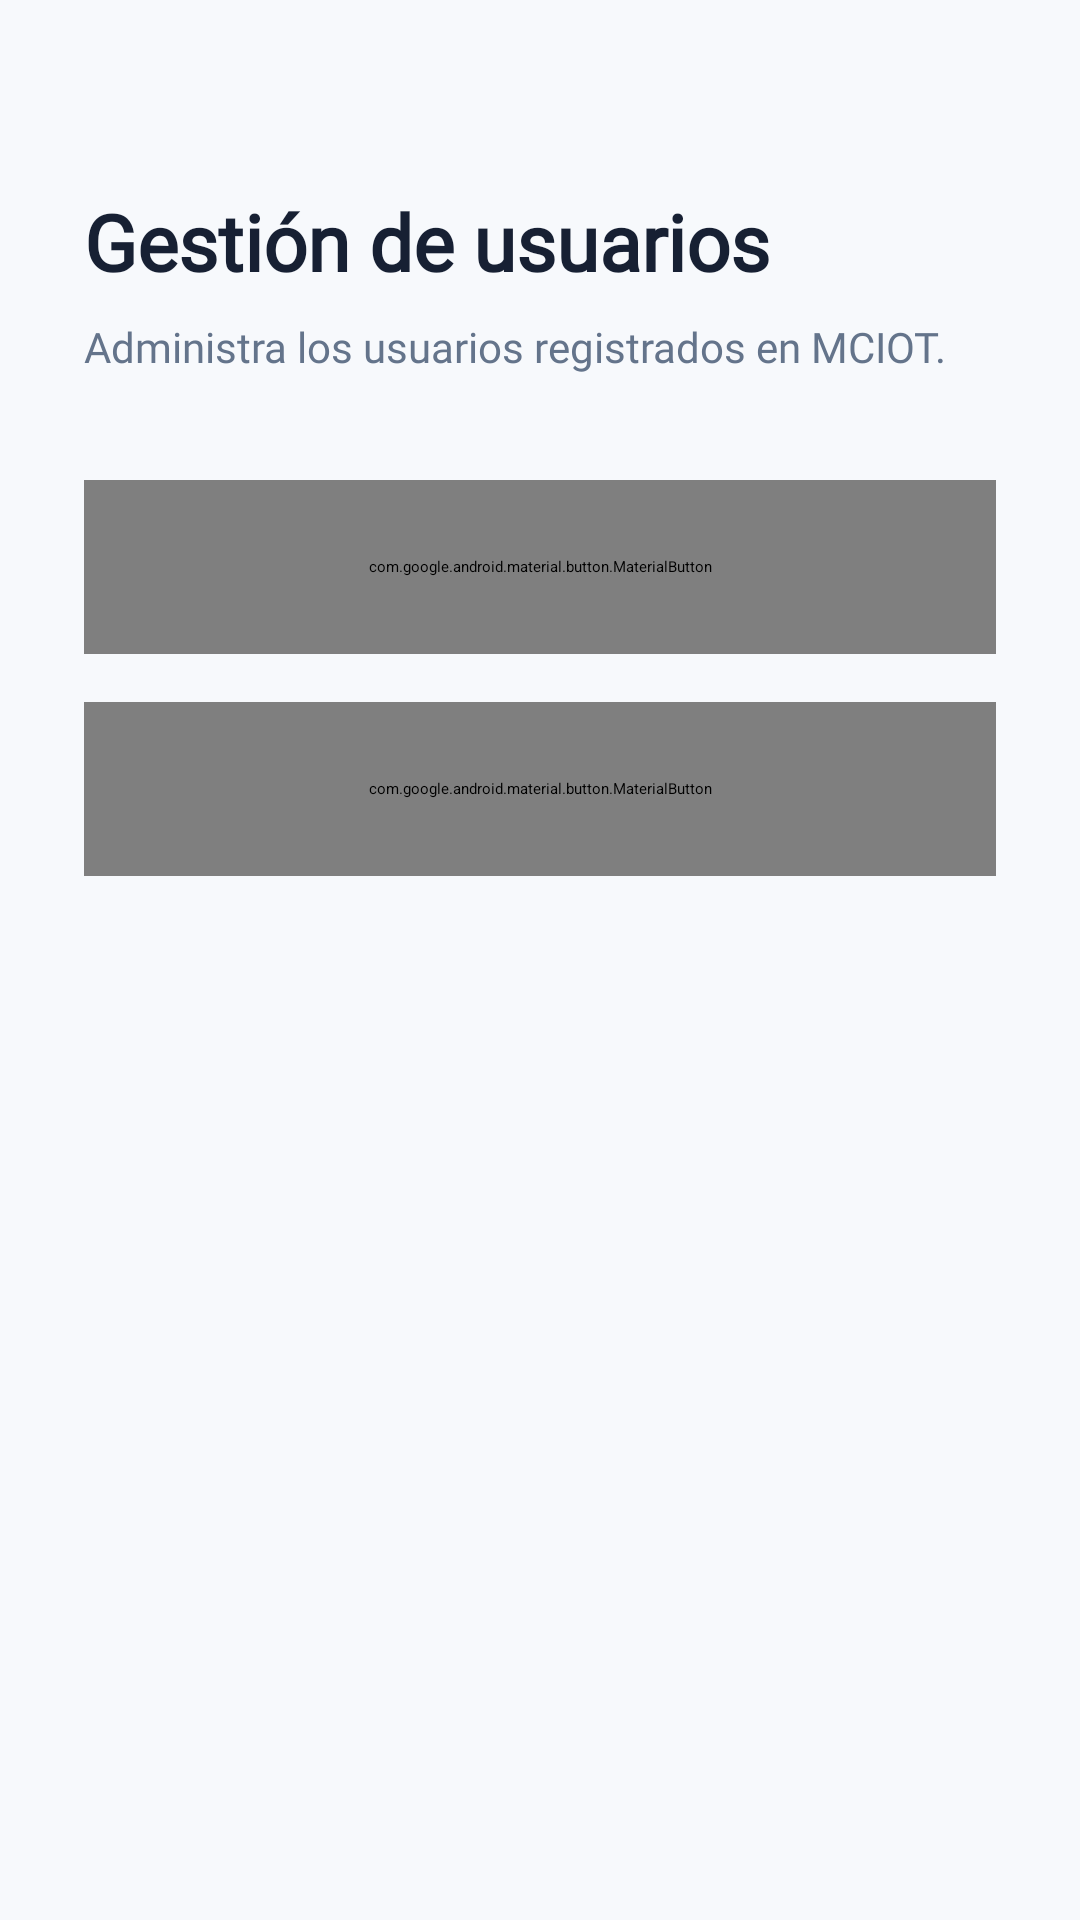

Produce the Android XML layout that renders to this screen, including the resource entries it uses.
<!-- AndroidManifest.xml: application theme Theme.AppIoT -->
<!-- res/layout/activity_user_management.xml -->
<?xml version="1.0" encoding="utf-8"?>

<ScrollView xmlns:android="http://schemas.android.com/apk/res/android"
    xmlns:app="http://schemas.android.com/apk/res-auto"
    android:layout_width="match_parent"
    android:layout_height="match_parent"
    android:background="@color/app_background"
    android:fillViewport="true"
    android:fitsSystemWindows="true">

    <LinearLayout
        android:layout_width="match_parent"
        android:layout_height="match_parent"
        android:gravity="center_horizontal"
        android:orientation="vertical"
        android:paddingStart="28dp"
        android:paddingEnd="28dp"
        android:paddingTop="28dp"
        android:paddingBottom="48dp">

        
        <TextView
            android:layout_width="match_parent"
            android:layout_height="wrap_content"
            android:layout_marginTop="35dp"
            android:fontFamily="@font/outfit_bold"
            android:text="Gestión de usuarios"
            android:textColor="@color/text_primary"
            android:textSize="26sp"
            android:textStyle="bold" />

        <TextView
            android:layout_width="match_parent"
            android:layout_height="wrap_content"
            android:layout_marginTop="8dp"
            android:layout_marginBottom="35dp"
            android:fontFamily="@font/outfit_regular"
            android:text="Administra los usuarios registrados en MCIOT."
            android:textColor="@color/text_secondary"
            android:textSize="14sp" />

        
        <com.google.android.material.button.MaterialButton
            android:id="@+id/btnAddUser"
            android:layout_width="match_parent"
            android:layout_height="58dp"
            android:fontFamily="@font/outfit_semibold"
            android:text="INGRESAR USUARIO"
            android:textColor="@color/white"
            android:textSize="14sp"
            app:backgroundTint="#829416"
            app:cornerRadius="0dp"
            app:icon="@drawable/ic_person_add"
            app:iconGravity="textStart"
            app:iconTint="@color/white"
            app:iconSize="20dp" />

        
        <com.google.android.material.button.MaterialButton
            android:id="@+id/btnListUsers"
            android:layout_width="match_parent"
            android:layout_height="58dp"
            android:layout_marginTop="16dp"
            android:fontFamily="@font/outfit_semibold"
            android:text="LISTAR USUARIOS"
            android:textColor="@color/white"
            android:textSize="14sp"
            app:backgroundTint="#829416"
            app:cornerRadius="0dp"
            app:icon="@drawable/ic_group"
            app:iconGravity="textStart"
            app:iconTint="@color/white"
            app:iconSize="20dp" />

    </LinearLayout>
</ScrollView>
<!-- resources referenced by this layout -->
<resources>
  <color name="app_background">#F7F9FC</color>
  <color name="text_primary">#172033</color>
  <color name="text_secondary">#64748B</color>
  <color name="white">#FFFFFFFF</color>
  <!-- drawable ic_group (drawable) -->
  <vector xmlns:android="http://schemas.android.com/apk/res/android" android:height="24dp" android:tint="#529030" android:viewportHeight="24" android:viewportWidth="24" android:width="24dp">
        
      <path android:fillColor="@android:color/white" android:pathData="M16,11c1.66,0 2.99,-1.34 2.99,-3S17.66,5 16,5c-1.66,0 -3,1.34 -3,3s1.34,3 3,3zM8,11c1.66,0 2.99,-1.34 2.99,-3S9.66,5 8,5C6.34,5 5,6.34 5,8s1.34,3 3,3zM8,13c-2.33,0 -7,1.17 -7,3.5L1,19h14v-2.5c0,-2.33 -4.67,-3.5 -7,-3.5zM16,13c-0.29,0 -0.62,0.02 -0.97,0.05 1.16,0.84 1.97,1.97 1.97,3.45L17,19h6v-2.5c0,-2.33 -4.67,-3.5 -7,-3.5z"/>
      
  </vector>
  <style name="Theme.AppIoT" parent="Base.Theme.AppIoT" />
  <style name="Base.Theme.AppIoT" parent="Theme.Material3.Light.NoActionBar">
  
          <item name="colorPrimary">@color/primary</item>
          <item name="colorOnPrimary">@color/white</item>
          <item name="colorSecondary">@color/primary_light</item>
  
          <item name="android:colorBackground">@color/app_background</item>
          <item name="colorSurface">@color/surface</item>
          <item name="colorOnSurface">@color/text_primary</item>
  
          <item name="android:statusBarColor">@color/app_background</item>
          <item name="android:windowLightStatusBar">true</item>
  
          <item name="android:navigationBarColor">@color/app_background</item>
  
          <item name="android:fontFamily">@font/outfit_regular</item>
      </style>
  <color name="primary">#2563EB</color>
  <color name="primary_light">#DBEAFE</color>
  <color name="surface">#FFFFFF</color>
</resources>
